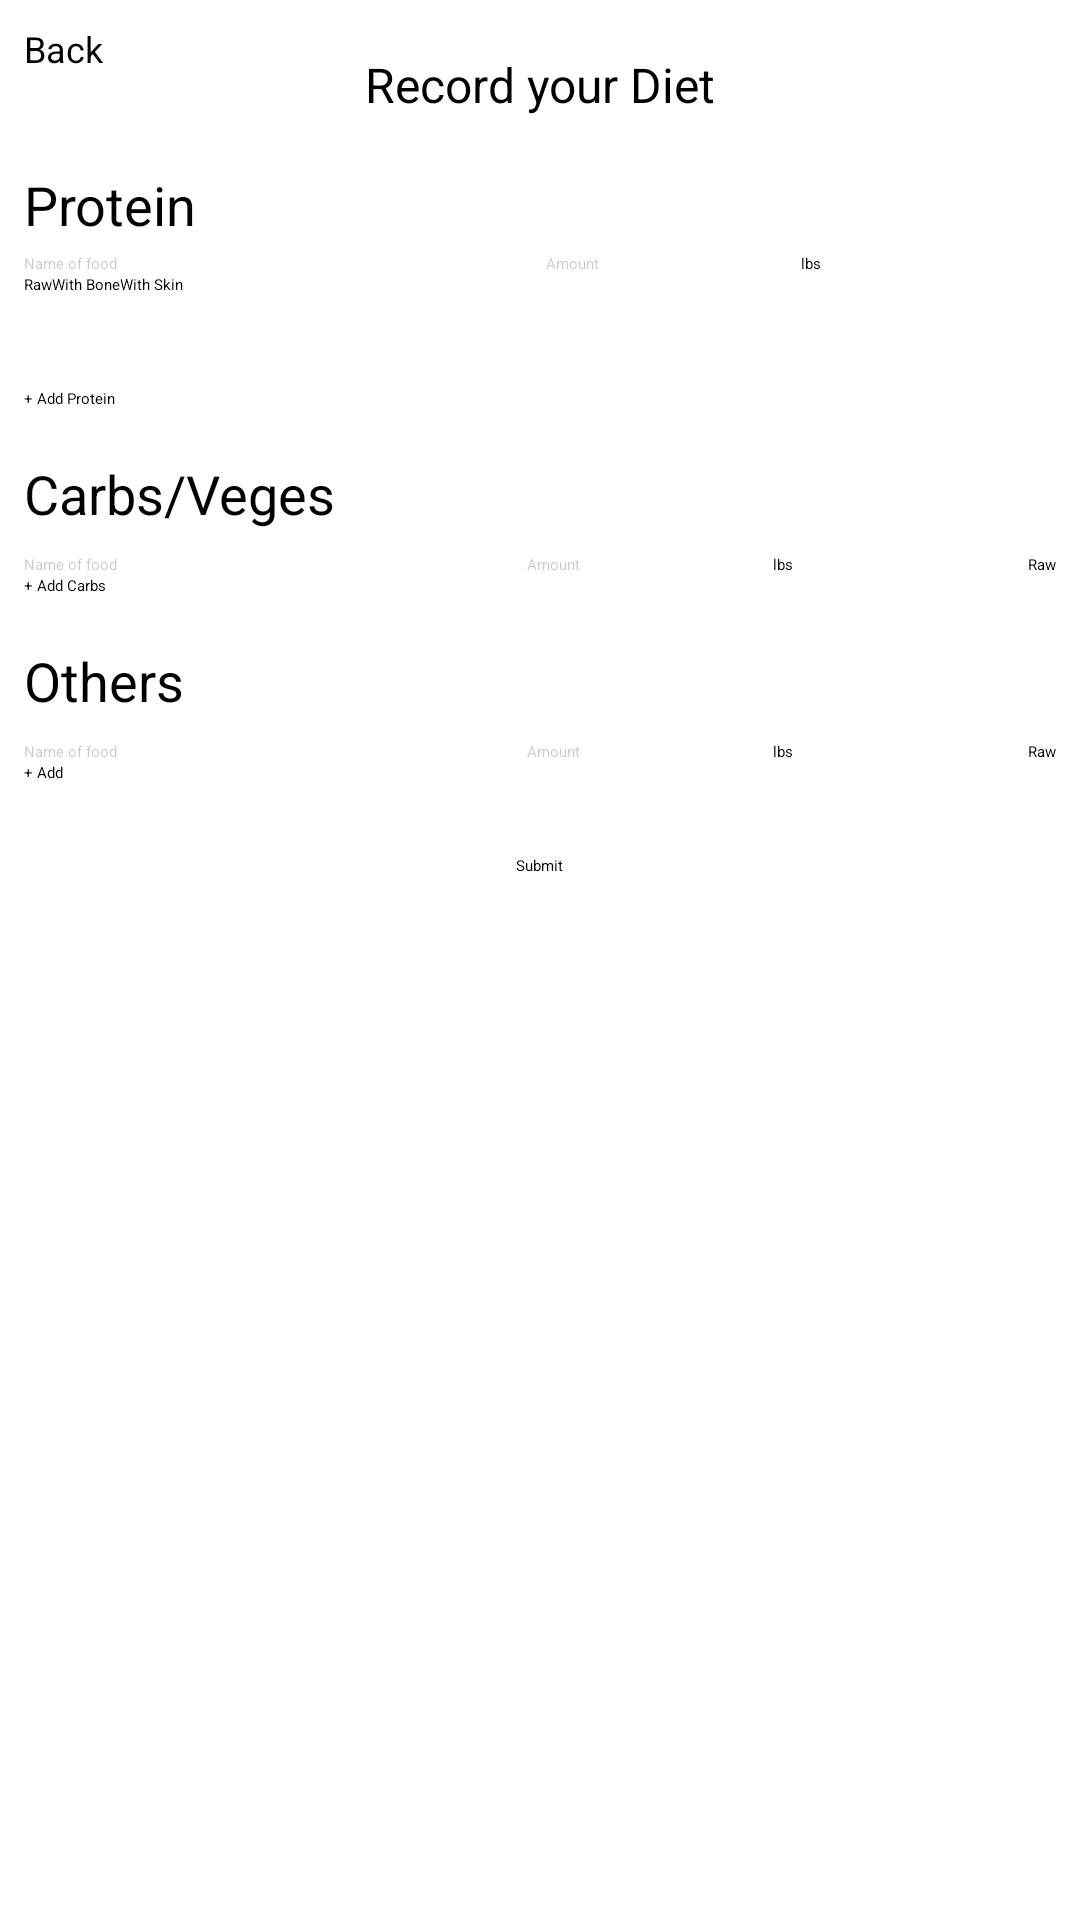

Layout XML and referenced resources for this Android screen:
<!-- AndroidManifest.xml: application theme Theme.MyApp -->
<!-- res/layout/activity_input.xml -->
<?xml version="1.0" encoding="utf-8"?>
<ScrollView xmlns:android="http://schemas.android.com/apk/res/android"
    xmlns:app="http://schemas.android.com/apk/res-auto"
    android:layout_width="match_parent"
    android:layout_height="match_parent"
    android:fillViewport="true">

    <LinearLayout
        android:layout_width="match_parent"
        android:layout_height="wrap_content"
        android:orientation="vertical"
        android:padding="8dp">


        <androidx.constraintlayout.widget.ConstraintLayout
            android:layout_width="match_parent"
            android:layout_height="40dp">

            <Button
                android:id="@+id/btn_back"
                android:layout_width="64dp"
                android:layout_height="match_parent"
                android:text="Back"
                android:textSize="12sp"
                app:layout_constraintStart_toStartOf="parent" />

            <TextView
                android:id="@+id/textViewRe"
                android:layout_width="wrap_content"
                android:layout_height="wrap_content"
                android:text="Record your Diet"
                android:textSize="16sp"
                app:layout_constraintBottom_toBottomOf="parent"
                app:layout_constraintEnd_toEndOf="parent"
                app:layout_constraintStart_toStartOf="parent"
                app:layout_constraintTop_toTopOf="parent" />
        </androidx.constraintlayout.widget.ConstraintLayout>


        <LinearLayout
            android:id="@+id/Pcontainer"
            android:layout_width="match_parent"
            android:layout_height="wrap_content"
            android:orientation="vertical">
        <TextView
            android:layout_width="wrap_content"
            android:layout_height="wrap_content"
            android:text="Protein"
            android:textSize="18sp"
            android:layout_marginTop="8dp"
            android:layout_marginBottom="4dp" />

        <LinearLayout
            android:layout_width="match_parent"
            android:layout_height="wrap_content"
            android:orientation="horizontal">

            <EditText
                android:id="@+id/editTextP"
                android:layout_width="0dp"
                android:layout_height="wrap_content"
                android:layout_weight="2"
                android:hint="Name of food"
                android:textColorHint="@color/cardview_shadow_start_color"
                android:layout_marginEnd="4dp" />

            <EditText
                android:id="@+id/editTextPP"
                android:layout_width="0dp"
                android:layout_height="wrap_content"
                android:layout_weight="1"
                android:hint="Amount"
                android:textColorHint="@color/cardview_shadow_start_color" />

            <Spinner
                android:id="@+id/spinner_P"
                android:layout_width="85dp"
                android:layout_height="wrap_content"
                android:entries="@array/dropdown_items" />
        </LinearLayout>

        <LinearLayout
            android:layout_width="match_parent"
            android:layout_height="30dp"
            android:orientation="horizontal"
            android:layout_marginBottom="8dp">

            <CheckBox
                android:id="@+id/checkbox_PRaw"
                android:layout_width="wrap_content"
                android:layout_height="wrap_content"
                android:text="Raw" />

            <CheckBox
                android:id="@+id/checkbox_bone"
                android:layout_width="wrap_content"
                android:layout_height="wrap_content"
                android:text="With Bone" />

            <CheckBox
                android:id="@+id/checkbox_skin"
                android:layout_width="wrap_content"
                android:layout_height="wrap_content"
                android:text="With Skin" />
        </LinearLayout>

        <Button
            android:id="@+id/btn_add_protein"
            android:layout_width="wrap_content"
            android:layout_height="wrap_content"
            android:text="+ Add Protein" />
    </LinearLayout>


    <LinearLayout
        android:id="@+id/Ccontainer"
        android:layout_width="match_parent"
        android:layout_height="wrap_content"
        android:orientation="vertical">
        <TextView
            android:layout_width="wrap_content"
            android:layout_height="wrap_content"
            android:text="Carbs/Veges"
            android:textSize="18sp"
            android:layout_marginTop="16dp"
            android:layout_marginBottom="8dp" />

        <LinearLayout
            android:layout_width="match_parent"
            android:layout_height="wrap_content"
            android:orientation="horizontal">

            <EditText
                android:id="@+id/editTextC"
                android:layout_width="0dp"
                android:layout_height="wrap_content"
                android:layout_weight="2"
                android:hint="Name of food"
                android:textColorHint="@color/cardview_shadow_start_color"
                android:layout_marginEnd="4dp" />

            <EditText
                android:id="@+id/editTextCP"
                android:layout_width="0dp"
                android:layout_height="wrap_content"
                android:layout_weight="1"
                android:hint="Amount"
                android:textColorHint="@color/cardview_shadow_start_color" />

            <Spinner
                android:id="@+id/spinner_C"
                android:layout_width="85dp"
                android:layout_height="wrap_content"
                android:entries="@array/dropdown_items" />
            <CheckBox
                android:id="@+id/checkbox_CRaw"
                android:layout_width="wrap_content"
                android:layout_height="wrap_content"
                android:text="Raw" />
        </LinearLayout>

        <Button
            android:id="@+id/btn_add_carb"
            android:layout_width="wrap_content"
            android:layout_height="wrap_content"
            android:text="+ Add Carbs" />
    </LinearLayout>

    <LinearLayout
        android:id="@+id/Ocontainer"
        android:layout_width="match_parent"
        android:layout_height="wrap_content"
        android:orientation="vertical">
        <TextView
            android:layout_width="wrap_content"
            android:layout_height="wrap_content"
            android:text="Others"
            android:textSize="18sp"
            android:layout_marginTop="16dp"
            android:layout_marginBottom="8dp" />

        <LinearLayout
            android:layout_width="match_parent"
            android:layout_height="wrap_content"
            android:orientation="horizontal">

            <EditText
                android:id="@+id/editTextO"
                android:layout_width="0dp"
                android:layout_height="wrap_content"
                android:layout_weight="2"
                android:hint="Name of food"
                android:textColorHint="@color/cardview_shadow_start_color"
                android:layout_marginEnd="4dp" />

            <EditText
                android:id="@+id/editTextOP"
                android:layout_width="0dp"
                android:layout_height="wrap_content"
                android:layout_weight="1"
                android:hint="Amount"
                android:textColorHint="@color/cardview_shadow_start_color" />

            <Spinner
                android:id="@+id/spinner_O"
                android:layout_width="85dp"
                android:layout_height="wrap_content"
                android:entries="@array/dropdown_items" />
            <CheckBox
                android:id="@+id/checkbox_ORaw"
                android:layout_width="wrap_content"
                android:layout_height="wrap_content"
                android:text="Raw" />
        </LinearLayout>

        <Button
            android:id="@+id/btn_add_other"
            android:layout_width="wrap_content"
            android:layout_height="wrap_content"
            android:text="+ Add" />
    </LinearLayout>

        <Button
            android:id="@+id/btn_submit"
            android:layout_gravity="center"
            android:layout_width="wrap_content"
            android:layout_height="wrap_content"
            android:text="Submit"
            android:layout_marginTop="24dp" />
    </LinearLayout>
</ScrollView>
<!-- resources referenced by this layout -->
<resources>
  <string-array name="dropdown_items">
          <item>lbs</item>
          <item>kg</item>
          <item>g</item>
          <item>ml</item>
      </string-array>
  <style name="Theme.MyApp" parent="Theme.MaterialComponents.DayNight.NoActionBar">
          
      </style>
</resources>
